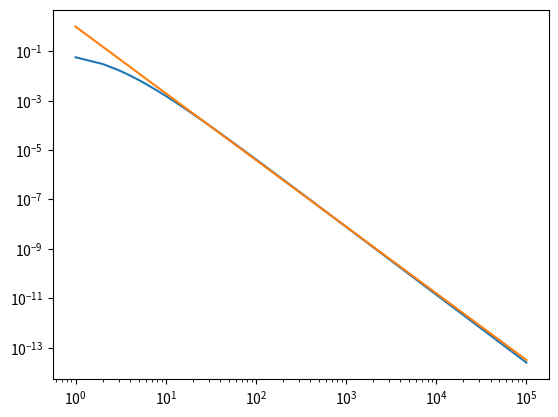

Generate this figure with matplotlib:
import numpy as np
import matplotlib.pyplot as plt

def spect(E):

	A = 1.4
	B = 1.265
	alpha = -3.915
	beta = 1.165

	return A * (E + B)**alpha * E**beta


def spect1(E):

	A = 18000.0
	B = 1.265
	alpha = -3.915
	beta = 1.165

	return E**-2.7


E = np.arange(1.0, 1e5, 1.0)

plt.plot(E, spect(E))
plt.plot(E, spect1(E))
plt.xscale("log")
plt.yscale("log")
plt.show()


# I1 = 0.0
# I2 = 0.0

# for i in range(E1.shape[0] - 1):
# 	I1 = I1 + 0.5 * (spect(theta, E1[i]) + spect(theta, E1[i+1])) * 1.0

# for i in range(E2.shape[0] - 1):
# 	I2 = I2 + 0.5 * (spect(theta, E2[i]) + spect(theta, E2[i+1])) * 1.0


# print(I1)
# print(I2)
# print(I1 / I2)
